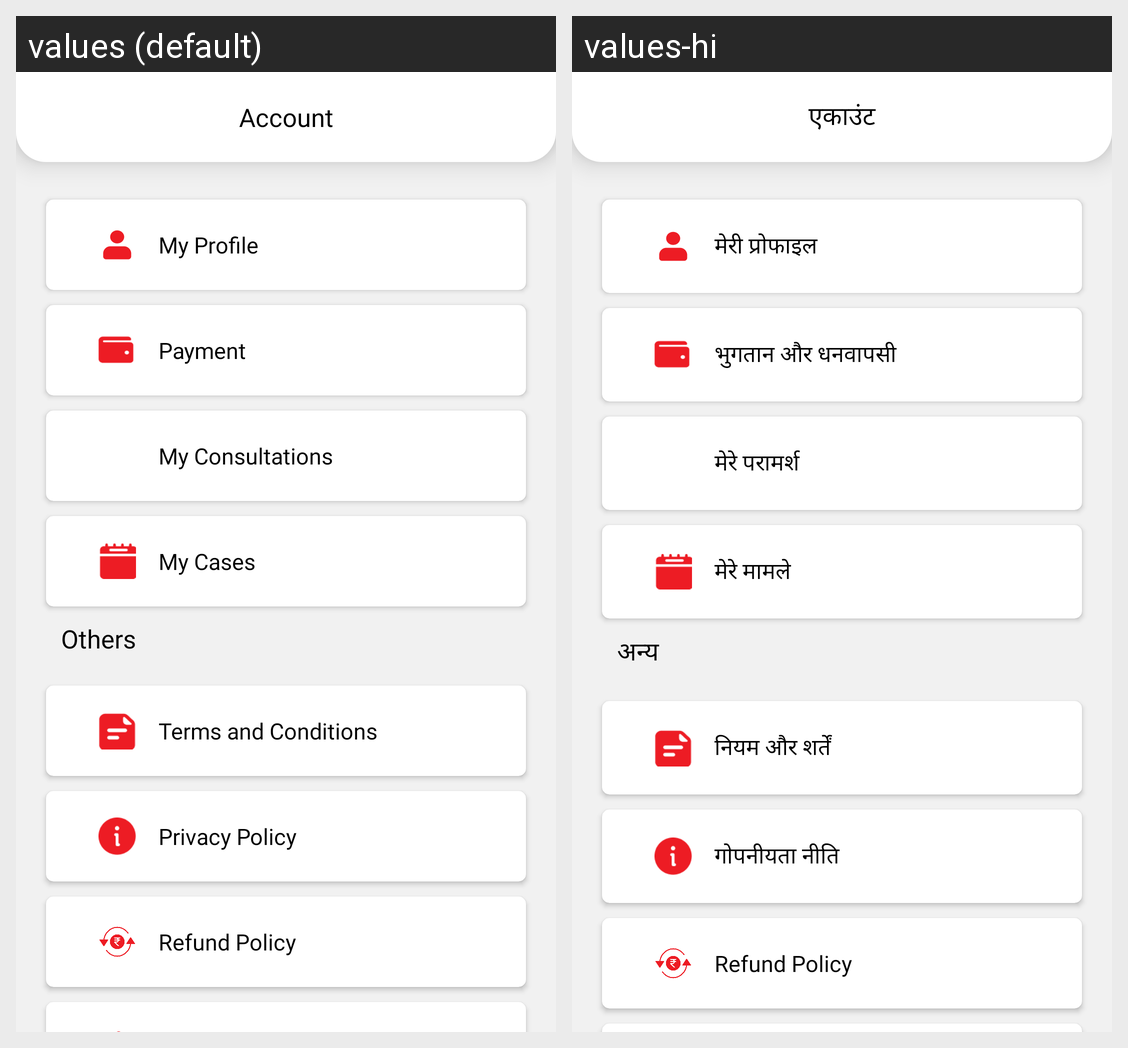

The Android screen above is rendered under two locales of the same app. Produce the string resources it draws, with the default and per-locale values.
Android screen res/layout/fragment_account.xml rendered under 2 locales, left to right: values (default), values-hi. Device: Nexus 5 (rendered at 1080×1920; each locale shown at half size, 540×960, under a caption strip naming it); theme Theme.Eadvokate.
Strings drawn on this screen, with the default value and each locale's value (text and hints the layout hard-codes, and strings that could not be matched under every locale, appear in the picture but are not listed):

help
  values: Account
  values-hi: एकाउंट

myprofile
  values: My Profile
  values-hi: मेरी प्रोफाइल

payment
  values: Payment
  values-hi: भुगतान और धनवापसी

consultation
  values: My Consultations
  values-hi: मेरे परामर्श

cases
  values: My Cases
  values-hi: मेरे मामले

other
  values: Others
  values-hi: अन्य

termcondition
  values: Terms and Conditions
  values-hi: नियम और शर्तें

policymsg
  values: Privacy Policy
  values-hi: गोपनीयता नीति
